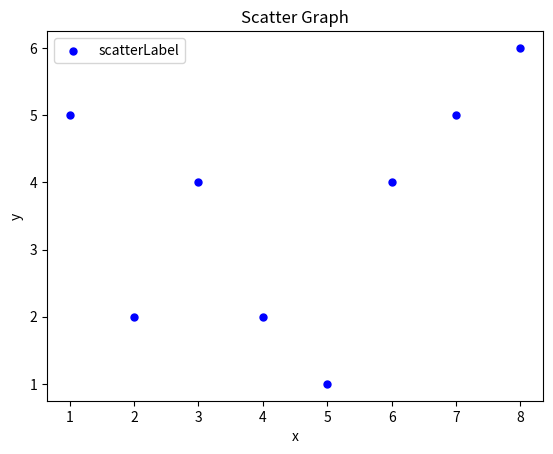

Generate this figure with matplotlib:
import matplotlib.pyplot as plt

# prepare x y value
x = [1, 2, 3, 4, 5, 6, 7, 8]
y = [5, 2, 4, 2, 1, 4, 5, 6]

# draw a scatter pic
plt.scatter(x, y, label='scatterLabel', color='blue', s=25)

plt.legend()

plt.xlabel('x')
plt.ylabel('y')
plt.title('Scatter Graph')

plt.show()
